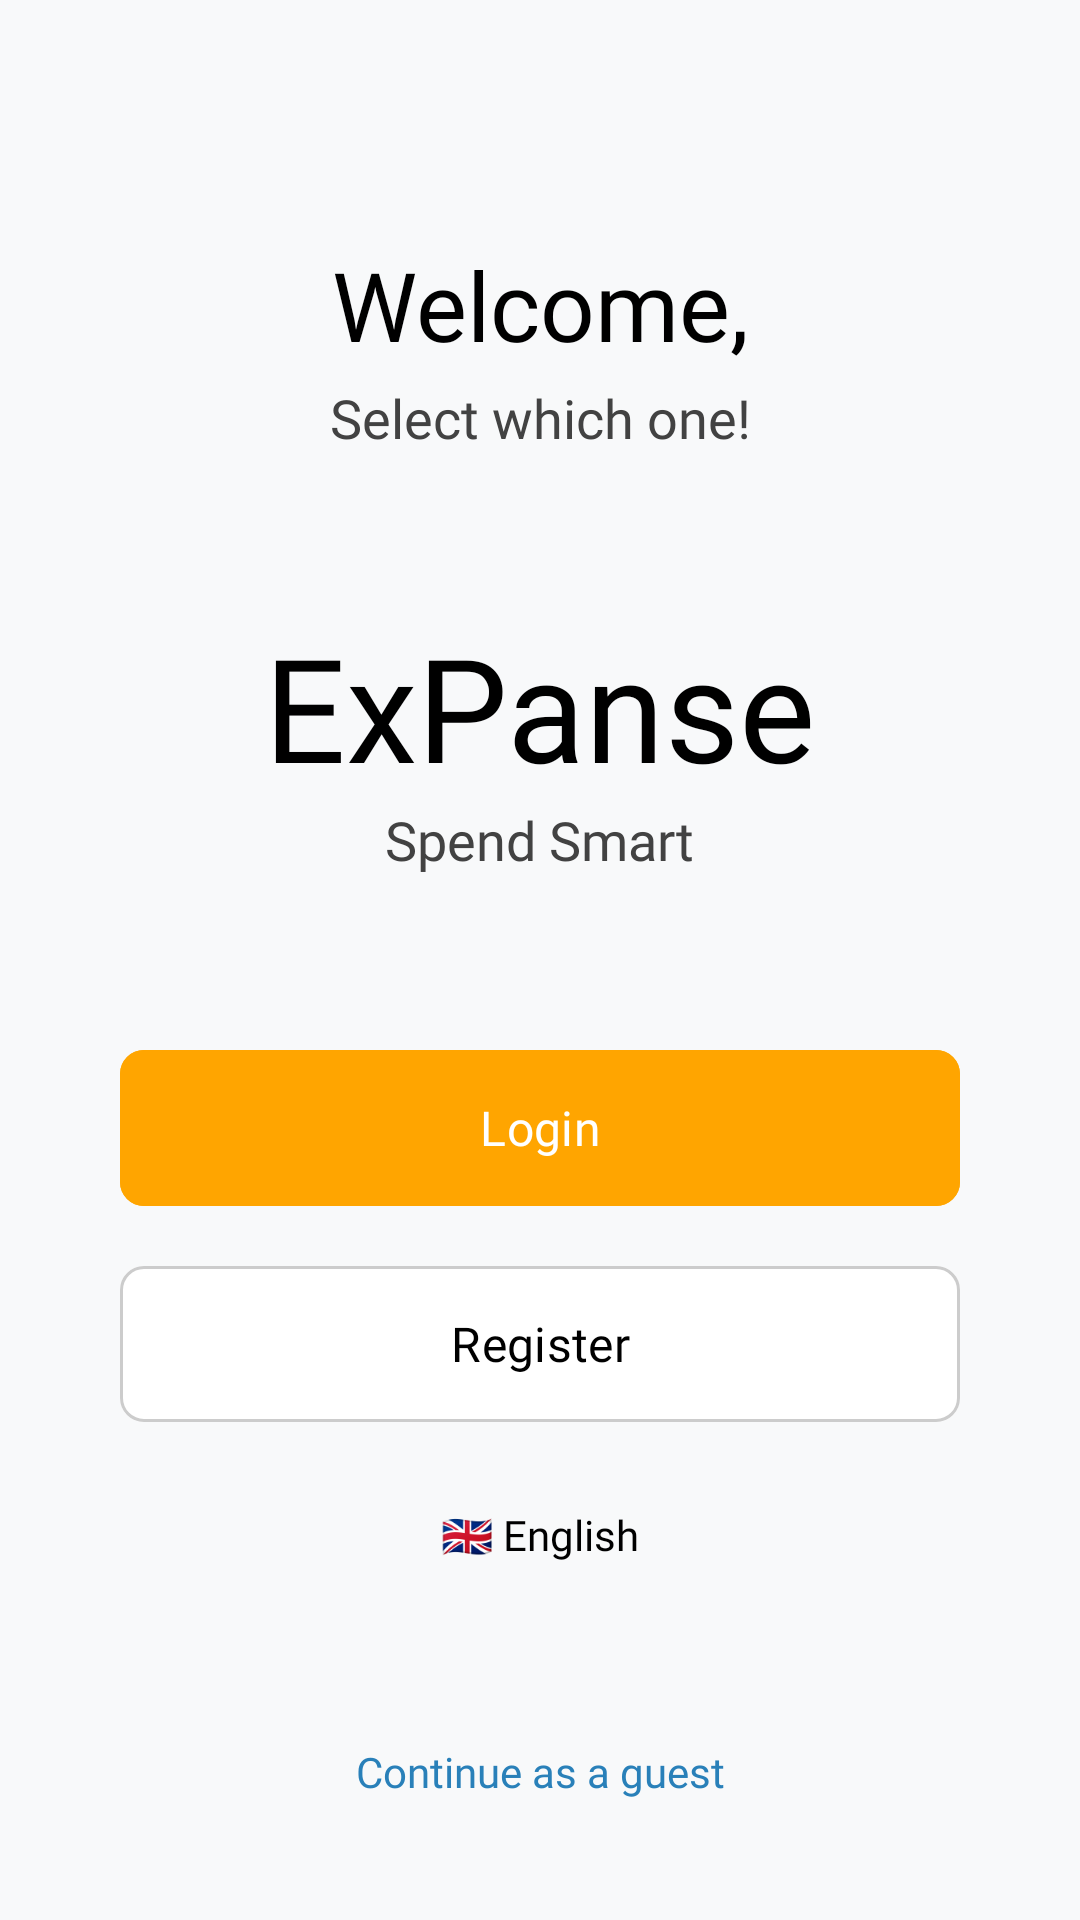

The Android layout XML behind this screen, and the referenced resources:
<!-- AndroidManifest.xml: application theme Theme.ExPanse -->
<!-- res/layout/activity_welcome.xml -->
<?xml version="1.0" encoding="utf-8"?>
<androidx.constraintlayout.widget.ConstraintLayout xmlns:android="http://schemas.android.com/apk/res/android"
    xmlns:app="http://schemas.android.com/apk/res-auto"
    android:layout_width="match_parent"
    android:layout_height="match_parent"
    android:background="#F8F9FA"> <TextView
    android:id="@+id/tvWelcomeTitle"
    android:layout_width="wrap_content"
    android:layout_height="wrap_content"
    android:layout_marginTop="80dp"
    android:fontFamily="@font/montserrat_bold"
    android:text="Welcome,"
    android:textColor="#000000"
    android:textSize="32sp"
    app:layout_constraintEnd_toEndOf="parent"
    app:layout_constraintStart_toStartOf="parent"
    app:layout_constraintTop_toTopOf="parent" />

    <TextView
        android:id="@+id/tvWelcomeSubtitle"
        android:layout_width="wrap_content"
        android:layout_height="wrap_content"
        android:layout_marginTop="4dp"
        android:fontFamily="@font/montserrat_regular"
        android:text="Select which one!"
        android:textColor="#424242"
        android:textSize="18sp"
        app:layout_constraintEnd_toEndOf="parent"
        app:layout_constraintStart_toStartOf="parent"
        app:layout_constraintTop_toBottomOf="@id/tvWelcomeTitle" />

    <TextView
        android:id="@+id/tvLogo"
        android:layout_width="wrap_content"
        android:layout_height="wrap_content"
        android:fontFamily="@font/montserrat_bold"
        android:text="ExPanse"
        android:textColor="#000000"
        android:textSize="48sp"
        app:layout_constraintBottom_toTopOf="@id/btnLogin"
        app:layout_constraintEnd_toEndOf="parent"
        app:layout_constraintStart_toStartOf="parent"
        app:layout_constraintTop_toBottomOf="@id/tvWelcomeSubtitle"
        app:layout_constraintVertical_bias="0.4" /> <TextView
        android:id="@+id/tvSlogan"
        android:layout_width="wrap_content"
        android:layout_height="wrap_content"
        android:layout_marginTop="0dp"
        android:fontFamily="@font/montserrat_regular"
        android:text="Spend Smart"
        android:textColor="#424242"
        android:textSize="18sp"
        app:layout_constraintEnd_toEndOf="parent"
        app:layout_constraintStart_toStartOf="parent"
        app:layout_constraintTop_toBottomOf="@id/tvLogo" />

    <com.google.android.material.button.MaterialButton
        android:id="@+id/btnLogin"
        android:layout_width="match_parent"
        android:layout_height="60dp"
        android:layout_marginHorizontal="40dp"
        android:layout_marginBottom="12dp"
        android:backgroundTint="#FFA500"
        android:fontFamily="@font/montserrat_regular"
        android:text="Login"
        android:textAllCaps="false"
        android:textColor="#FFFFFF"
        android:textSize="16sp"
        app:cornerRadius="8dp"
        app:elevation="4dp"
        app:layout_constraintBottom_toTopOf="@id/btnCreateAccount"
        app:layout_constraintEnd_toEndOf="parent"
        app:layout_constraintStart_toStartOf="parent" />

    <com.google.android.material.button.MaterialButton
        android:id="@+id/btnCreateAccount"
        android:layout_width="match_parent"
        android:layout_height="60dp"
        android:layout_marginHorizontal="40dp"
        android:layout_marginBottom="24dp"
        android:backgroundTint="#FFFFFF"
        android:fontFamily="@font/montserrat_regular"
        android:text="Register"
        android:textAllCaps="false"
        android:textColor="#000000"
        android:textSize="16sp"
        app:cornerRadius="8dp"
        app:elevation="4dp"
        app:strokeColor="#CCCCCC"
        app:strokeWidth="1dp"
        app:layout_constraintBottom_toTopOf="@id/tvLanguage"
        app:layout_constraintEnd_toEndOf="parent"
        app:layout_constraintStart_toStartOf="parent" />

    <TextView
        android:id="@+id/tvLanguage"
        android:layout_width="wrap_content"
        android:layout_height="wrap_content"
        android:layout_marginBottom="60dp"
        android:fontFamily="@font/montserrat_regular"
        android:text="🇬🇧 English"
        android:textColor="#000000"
        android:textSize="14sp"
        app:layout_constraintBottom_toTopOf="@id/tvGuest"
        app:layout_constraintEnd_toEndOf="parent"
        app:layout_constraintStart_toStartOf="parent" />

    <TextView
        android:id="@+id/tvGuest"
        android:layout_width="wrap_content"
        android:layout_height="wrap_content"
        android:layout_marginBottom="40dp"
        android:fontFamily="@font/montserrat_regular"
        android:text="Continue as a guest"
        android:textColor="#2980B9"
        android:textSize="14sp"
        app:layout_constraintBottom_toBottomOf="parent"
        app:layout_constraintEnd_toEndOf="parent"
        app:layout_constraintStart_toStartOf="parent" />

</androidx.constraintlayout.widget.ConstraintLayout>
<!-- resources referenced by this layout -->
<resources>
  <style name="Theme.ExPanse" parent="Base.Theme.ExPanse" />
  <style name="Base.Theme.ExPanse" parent="Theme.Material3.DayNight.NoActionBar">
          
          
      </style>
</resources>
